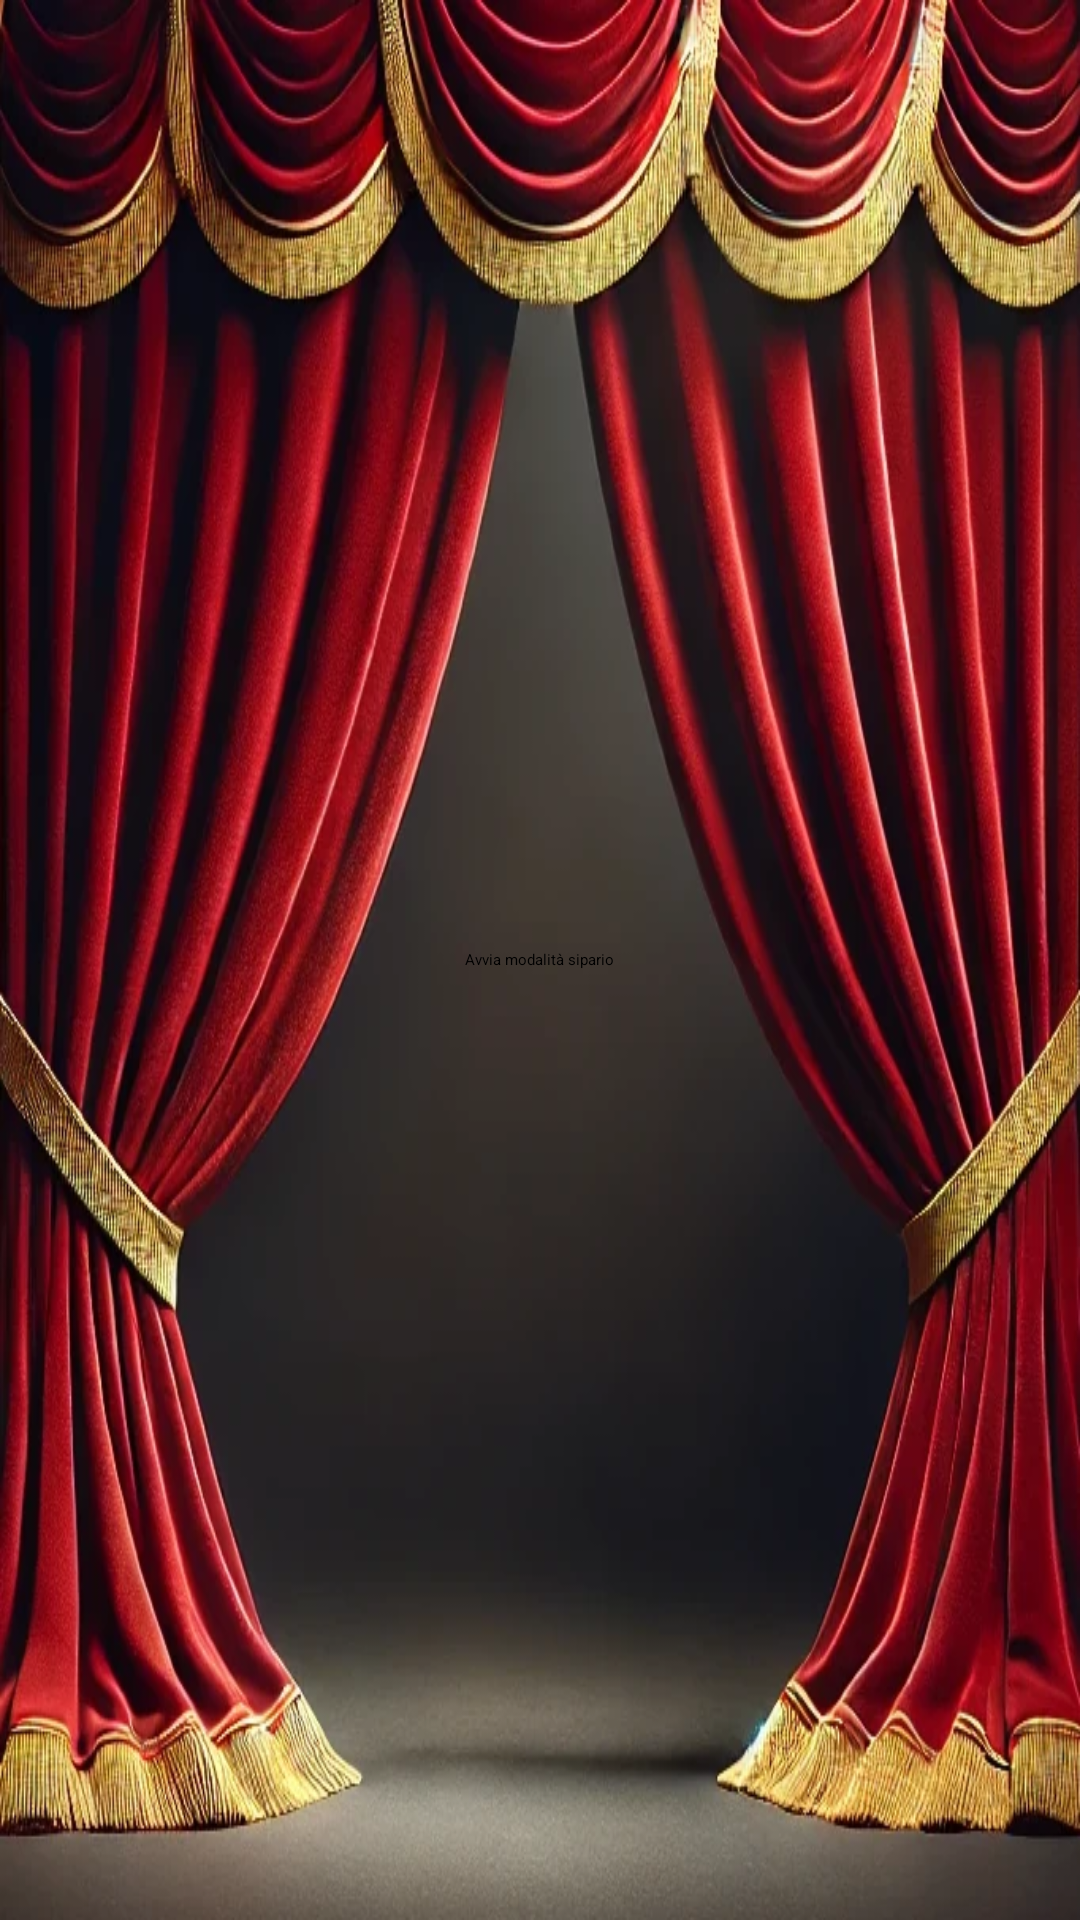

This screen was rendered from an Android layout file. Write that file and the resources it references.
<!-- AndroidManifest.xml: activity theme Theme.Sipario -->
<!-- res/layout/activity_main.xml -->
<?xml version="1.0" encoding="utf-8"?>
<LinearLayout xmlns:android="http://schemas.android.com/apk/res/android"
    android:layout_width="match_parent"
    android:layout_height="match_parent"
    android:orientation="vertical"
    android:gravity="center"
    android:padding="16dp"
    android:background="@drawable/sipario_crop"
    >

    <Button
        android:id="@+id/sipario_toggle"
        android:layout_width="wrap_content"
        android:layout_height="wrap_content"
        android:text="@string/sipario_on" />
</LinearLayout>
<!-- resources referenced by this layout -->
<resources>
  <!-- drawable sipario_crop: webp bitmap (drawable, 103646 bytes) -->
  <string name="sipario_on">Avvia modalità sipario</string>
  <style name="Theme.Sipario" parent="android:Theme.Material.Light.NoActionBar" />
</resources>
